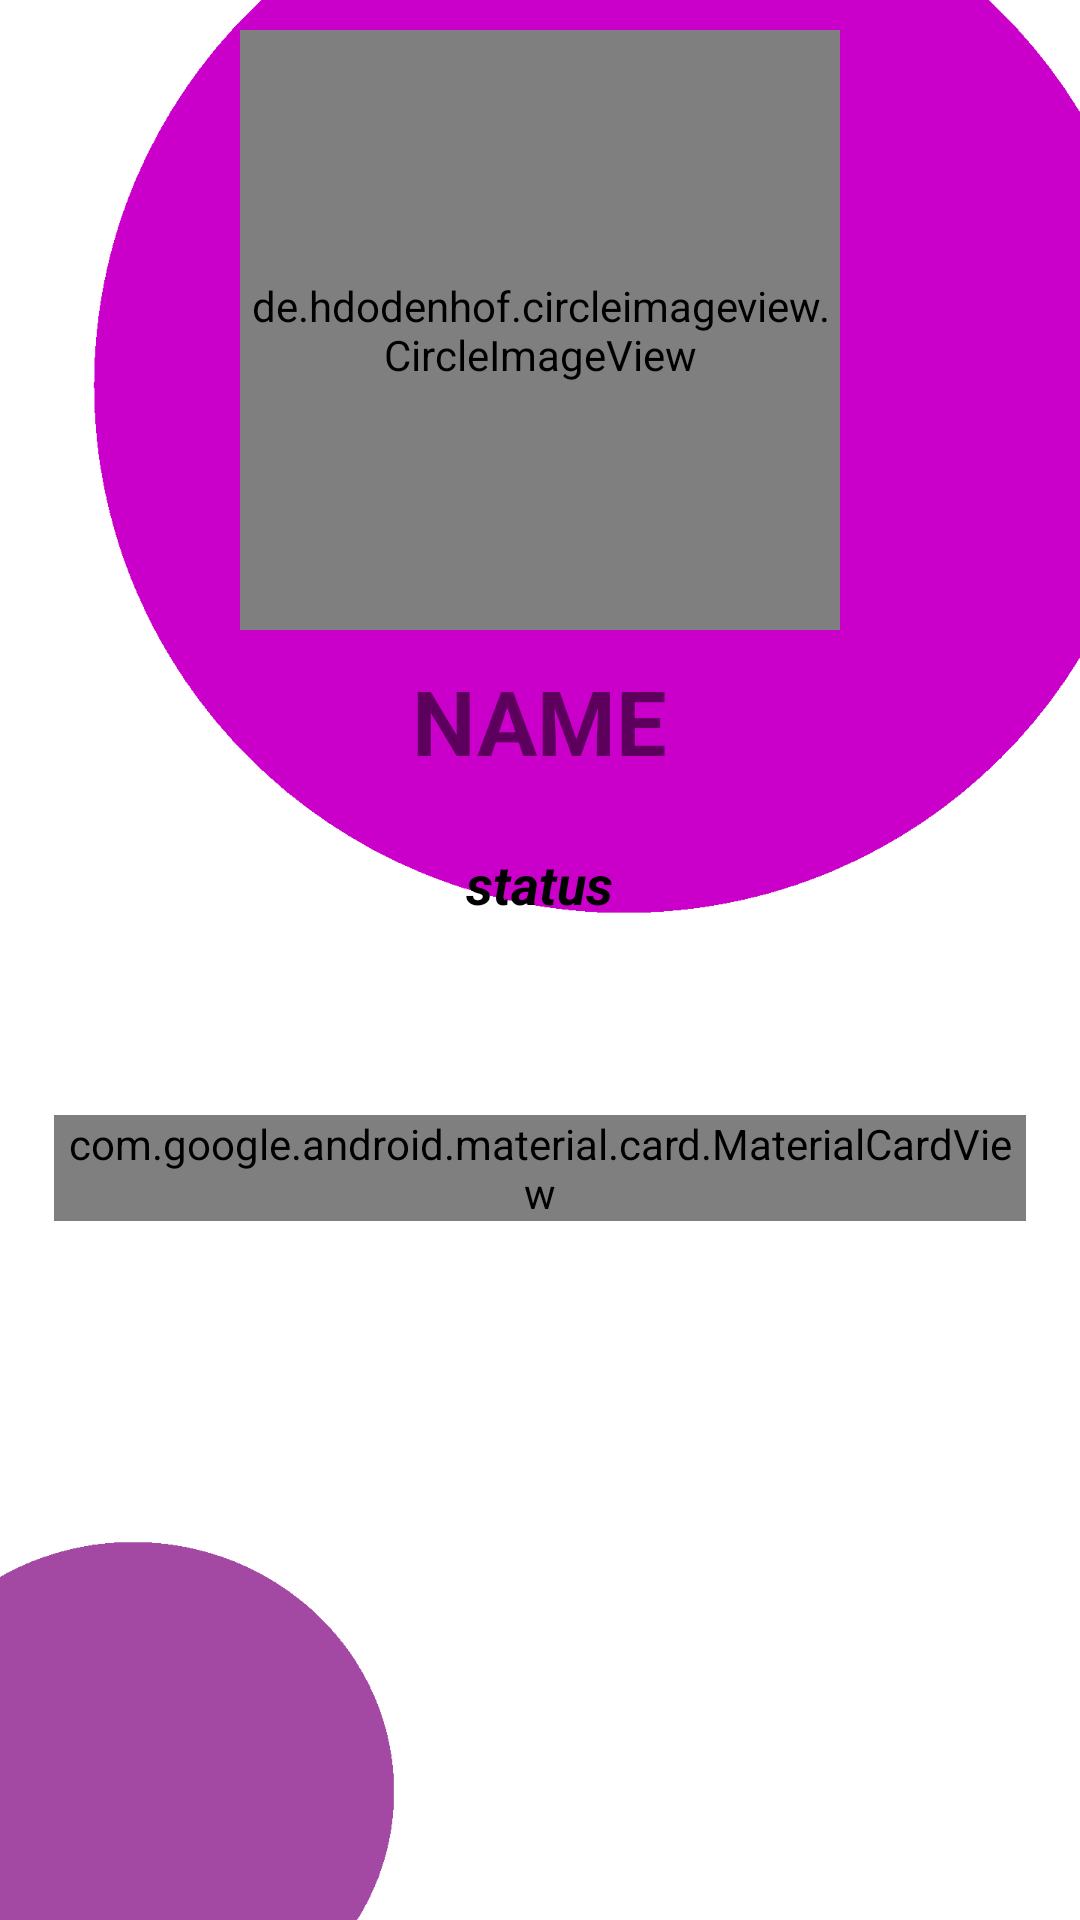

This screen was rendered from an Android layout file. Write that file and the resources it references.
<!-- AndroidManifest.xml: application theme AppTheme -->
<!-- res/layout/activity_profile.xml -->
<?xml version="1.0" encoding="utf-8"?>
<ScrollView xmlns:android="http://schemas.android.com/apk/res/android"
    xmlns:app="http://schemas.android.com/apk/res-auto"
    xmlns:tools="http://schemas.android.com/tools"
    android:layout_width="match_parent"
    android:layout_height="match_parent"
    android:background="@drawable/profileback"
    android:fitsSystemWindows="true"
    tools:context=".ProfileActivity">

    <LinearLayout
        android:layout_width="match_parent"
        android:layout_height="wrap_content"
        android:orientation="vertical"
        android:padding="10dp">


        <LinearLayout
            android:layout_width="wrap_content"
            android:layout_height="wrap_content"
            android:layout_gravity="center"
            android:orientation="vertical">

            <de.hdodenhof.circleimageview.CircleImageView
                android:id="@+id/profile"
                android:layout_width="200dp"
                android:layout_height="200dp"
                android:src="@drawable/defaultimage"
                android:transitionName="imagetransition"/>

            
            <TextView
                android:id="@+id/name"
                android:layout_width="wrap_content"
                android:layout_height="wrap_content"
                android:layout_gravity="center"
                android:layout_marginTop="10dp"
                android:text="name"
                android:textSize="30sp"
                android:textStyle="bold"
                android:textAllCaps="true"
                android:textColorHighlight="#ffffff"/>

            <TextView
                android:id="@+id/status"
                android:layout_width="wrap_content"
                android:layout_height="wrap_content"
                android:layout_gravity="center"
                android:text="status"
                android:textColor="#000000"
                android:textSize="18sp"
                android:layout_marginTop="22dp"
                android:textStyle="italic|bold" />
        </LinearLayout>

        <com.google.android.material.card.MaterialCardView
            android:id="@+id/buttons"
            android:layout_width="match_parent"
            android:layout_height="match_parent"
            style="@style/Widget.MaterialComponents.CardView"
            android:layout_marginLeft="@dimen/mtrl_card_spacing"
            android:layout_marginTop="65dp"
            android:layout_marginRight="@dimen/mtrl_card_spacing"
            app:strokeColor="@color/colorPrimary"
            app:strokeWidth="4dp"
            >

            <LinearLayout

                android:layout_width="match_parent"
                android:layout_height="wrap_content"
                android:layout_marginTop="15dp"
                android:orientation="vertical">


                    <com.google.android.material.button.MaterialButton
                        android:id="@+id/rightbtn"
                        style="@style/Widget.MaterialComponents.Button.UnelevatedButton"
                        android:layout_width="wrap_content"
                        android:layout_height="65dp"
                        android:layout_marginStart="8dp"
                        android:layout_marginEnd="8dp"
                        android:backgroundTint="#00ff00"
                        android:layout_gravity="center"
                        android:text="Send friend request"
                        android:textAlignment="center"
                        android:theme="@style/Theme.MaterialComponents.NoActionBar"
                        app:cornerRadius="10dp"
                        app:icon="@drawable/done"
                        app:iconGravity="textStart"
                        app:iconPadding="20dp"
                        app:iconSize="24dp"
                        app:layout_constraintEnd_toEndOf="parent"
                        app:layout_constraintStart_toStartOf="parent"
                        app:rippleColor="#fa78c4"
                        />
                    <com.google.android.material.button.MaterialButton
                        android:id="@+id/crossbtn"
                        style="@style/Widget.MaterialComponents.Button.UnelevatedButton"
                        android:layout_width="wrap_content"
                        android:layout_height="65dp"
                        android:layout_marginStart="8dp"
                        android:layout_marginEnd="8dp"
                        android:backgroundTint="#bf0000"
                        android:text="Decline friend request"
                        android:textAlignment="center"
                        android:layout_gravity="center"
                        android:theme="@style/Theme.MaterialComponents.NoActionBar"
                        app:cornerRadius="10dp"
                        app:icon="@drawable/cross"
                        app:iconGravity="textStart"
                        app:iconPadding="20dp"
                        app:iconSize="24dp"
                        app:layout_constraintEnd_toEndOf="parent"
                        app:layout_constraintStart_toStartOf="parent"
                        app:rippleColor="#fa78c4"
                        />

                 
                </LinearLayout>




        </com.google.android.material.card.MaterialCardView>

    </LinearLayout>


</ScrollView>
<!-- resources referenced by this layout -->
<resources>
  <color name="colorPrimary">#9400D3</color>
  <!-- drawable crossbutton (drawable) -->
  <?xml version="1.0" encoding="utf-8"?>
  <shape xmlns:android="http://schemas.android.com/apk/res/android">
      <gradient
          android:angle="135"
          android:startColor="#ff4c4c"
          android:endColor="#ffffff">
      </gradient>
      <corners android:radius="45dp"/>
      <padding android:bottom="15dp"
          android:right="15dp"
          android:left="15dp"
          android:top="15dp"
          />
  </shape>
  <!-- drawable profileback: png bitmap (drawable, 21164 bytes) -->
  <!-- drawable right: png bitmap (drawable, 4541 bytes) -->
  <!-- drawable rightbutton (drawable) -->
  <?xml version="1.0" encoding="utf-8"?>
  <shape xmlns:android="http://schemas.android.com/apk/res/android">
      <gradient
          android:angle="45"
          android:startColor="#7CFC00"
          android:endColor="#ffffff">
      </gradient>
      <corners android:radius="45dp"/>
      <padding android:bottom="15dp"
          android:right="15dp"
          android:left="15dp"
          android:top="15dp"
          />
  </shape>
  <style name="AppTheme" parent="Theme.AppCompat.Light.NoActionBar">
          
          <item name="colorPrimary">@color/colorPrimary</item>
          <item name="colorPrimaryDark">@color/colorPrimaryDark</item>
          <item name="colorAccent">@color/colorAccent</item>
          <item name="android:windowAnimationStyle">@style/CustomActivityAnimation</item>
          <item name="android:windowActivityTransitions">true</item>
      </style>
  <color name="colorPrimaryDark">#800080</color>
  <color name="colorAccent">#D81B60</color>
  <style name="CustomActivityAnimation" parent="@android:style/Animation.Activity">
          <item name="android:activityOpenEnterAnimation">@anim/slide_in_right</item>
          <item name="android:activityOpenExitAnimation">@anim/slide_out_left</item>
          <item name="android:activityCloseEnterAnimation">@anim/slide_in_left</item>
          <item name="android:activityCloseExitAnimation">@anim/slide_out_right</item>
      </style>
</resources>
